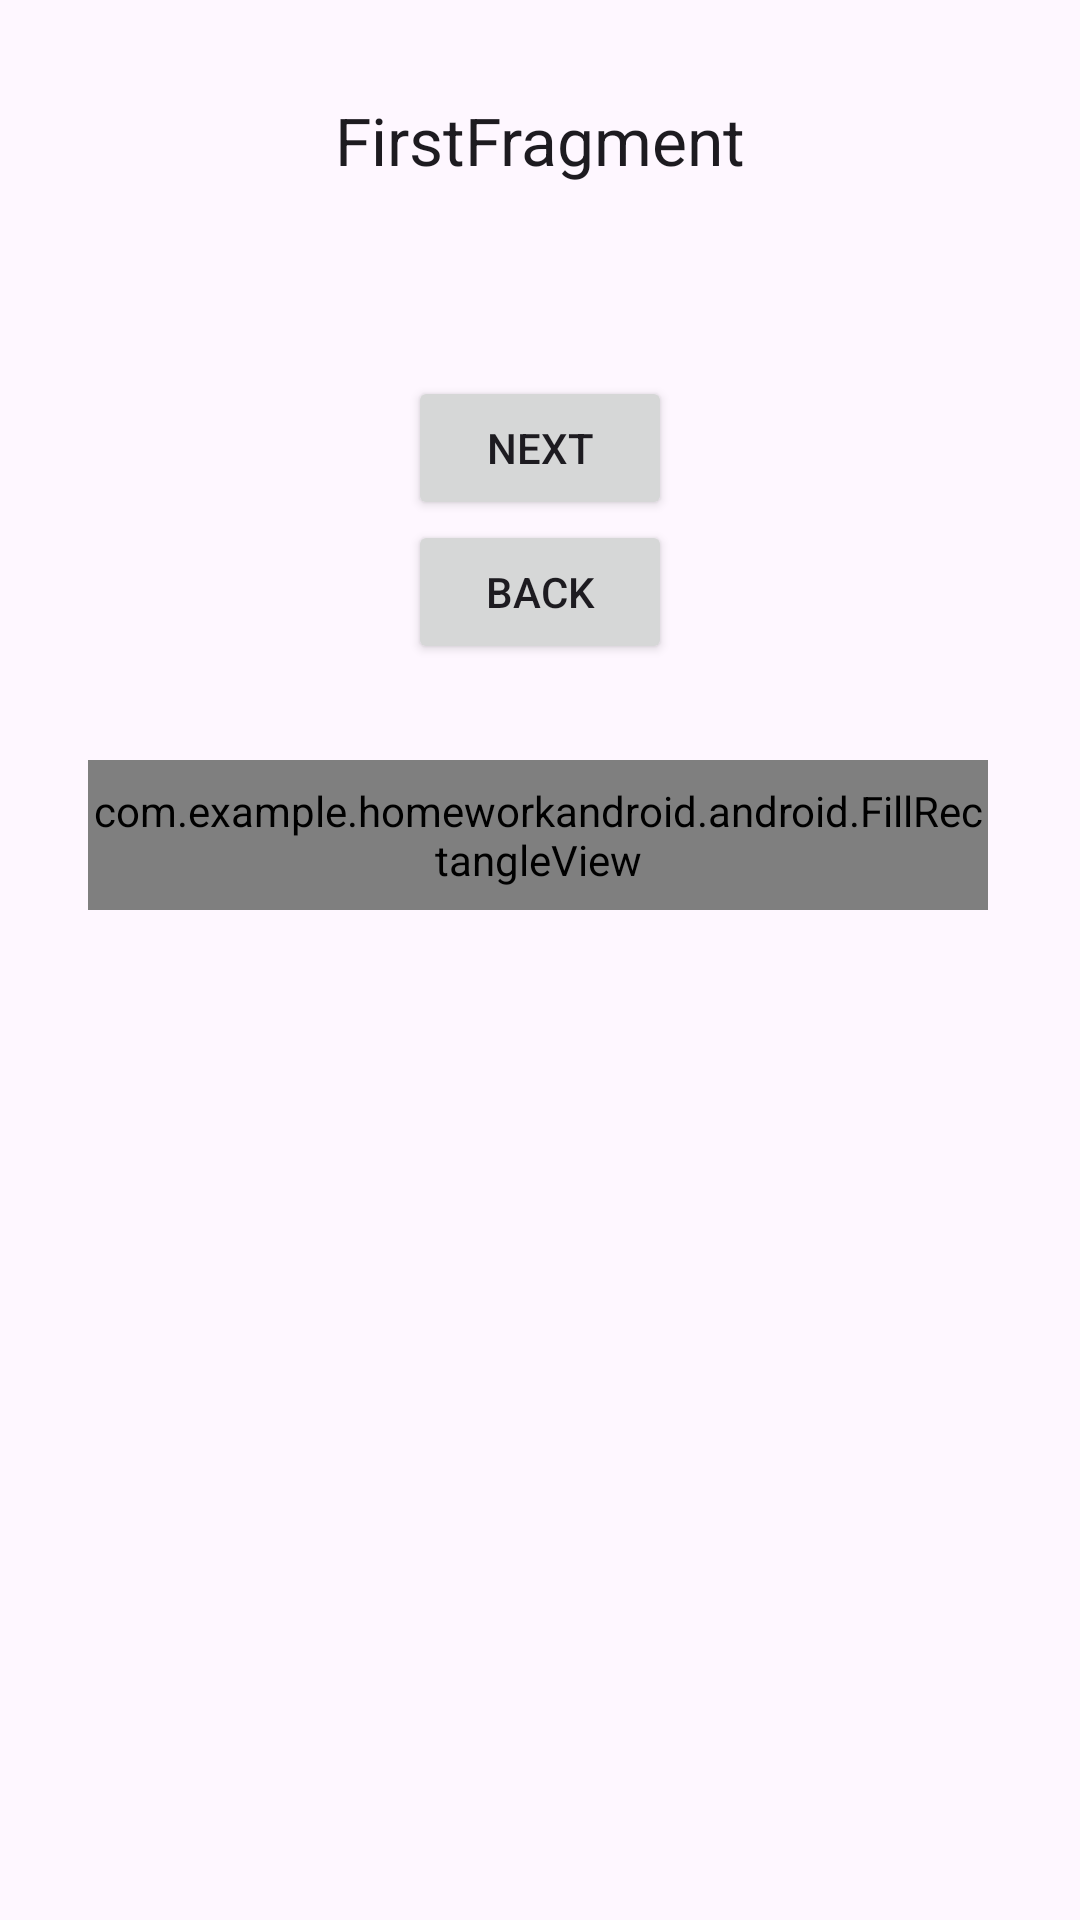

The Android layout XML behind this screen, and the referenced resources:
<!-- AndroidManifest.xml: application theme Theme.HomeworkAndroid -->
<!-- res/layout/fragment_first.xml -->
<?xml version="1.0" encoding="utf-8"?>
<androidx.constraintlayout.widget.ConstraintLayout xmlns:android="http://schemas.android.com/apk/res/android"
    xmlns:app="http://schemas.android.com/apk/res-auto"
    xmlns:tools="http://schemas.android.com/tools"
    android:layout_width="match_parent"
    android:layout_height="match_parent"
    tools:context=".android.fragments.FirstFragment">

    <Button
        android:id="@+id/buttonBack"
        android:layout_width="wrap_content"
        android:layout_height="wrap_content"
        android:text="@string/back"
        app:layout_constraintEnd_toEndOf="@+id/buttonNext"
        app:layout_constraintHorizontal_bias="0.236"
        app:layout_constraintStart_toStartOf="@+id/buttonNext"
        app:layout_constraintTop_toBottomOf="@+id/buttonNext" />

    <TextView
        android:id="@+id/textView"
        android:layout_width="wrap_content"
        android:layout_height="wrap_content"
        android:layout_marginTop="32dp"
        android:text="@string/first_fragment"
        android:textAppearance="@style/TextAppearance.AppCompat.Large"
        app:layout_constraintEnd_toEndOf="parent"
        app:layout_constraintStart_toStartOf="parent"
        app:layout_constraintTop_toTopOf="parent" />

    <Button
        android:id="@+id/buttonNext"
        android:layout_width="wrap_content"
        android:layout_height="wrap_content"
        android:layout_marginTop="64dp"
        android:text="@string/next"
        app:layout_constraintEnd_toEndOf="@+id/textView"
        app:layout_constraintStart_toStartOf="@+id/textView"
        app:layout_constraintTop_toBottomOf="@+id/textView" />

    <com.example.homeworkandroid.android.FillRectangleView
        android:layout_width="300dp"
        android:layout_height="50dp"
        android:layout_gravity="center"
        android:layout_marginTop="32dp"
        app:layout_constraintEnd_toEndOf="@+id/buttonBack"
        app:layout_constraintHorizontal_bias="0.504"
        app:layout_constraintStart_toStartOf="@+id/buttonBack"
        app:layout_constraintTop_toBottomOf="@+id/buttonBack" />

</androidx.constraintlayout.widget.ConstraintLayout>
<!-- resources referenced by this layout -->
<resources>
  <string name="back">Back</string>
  <string name="first_fragment">FirstFragment</string>
  <string name="next">Next</string>
  <style name="Theme.HomeworkAndroid" parent="Base.Theme.HomeworkAndroid" />
  <style name="Base.Theme.HomeworkAndroid" parent="Theme.Material3.DayNight.NoActionBar">
          
          
      </style>
</resources>
